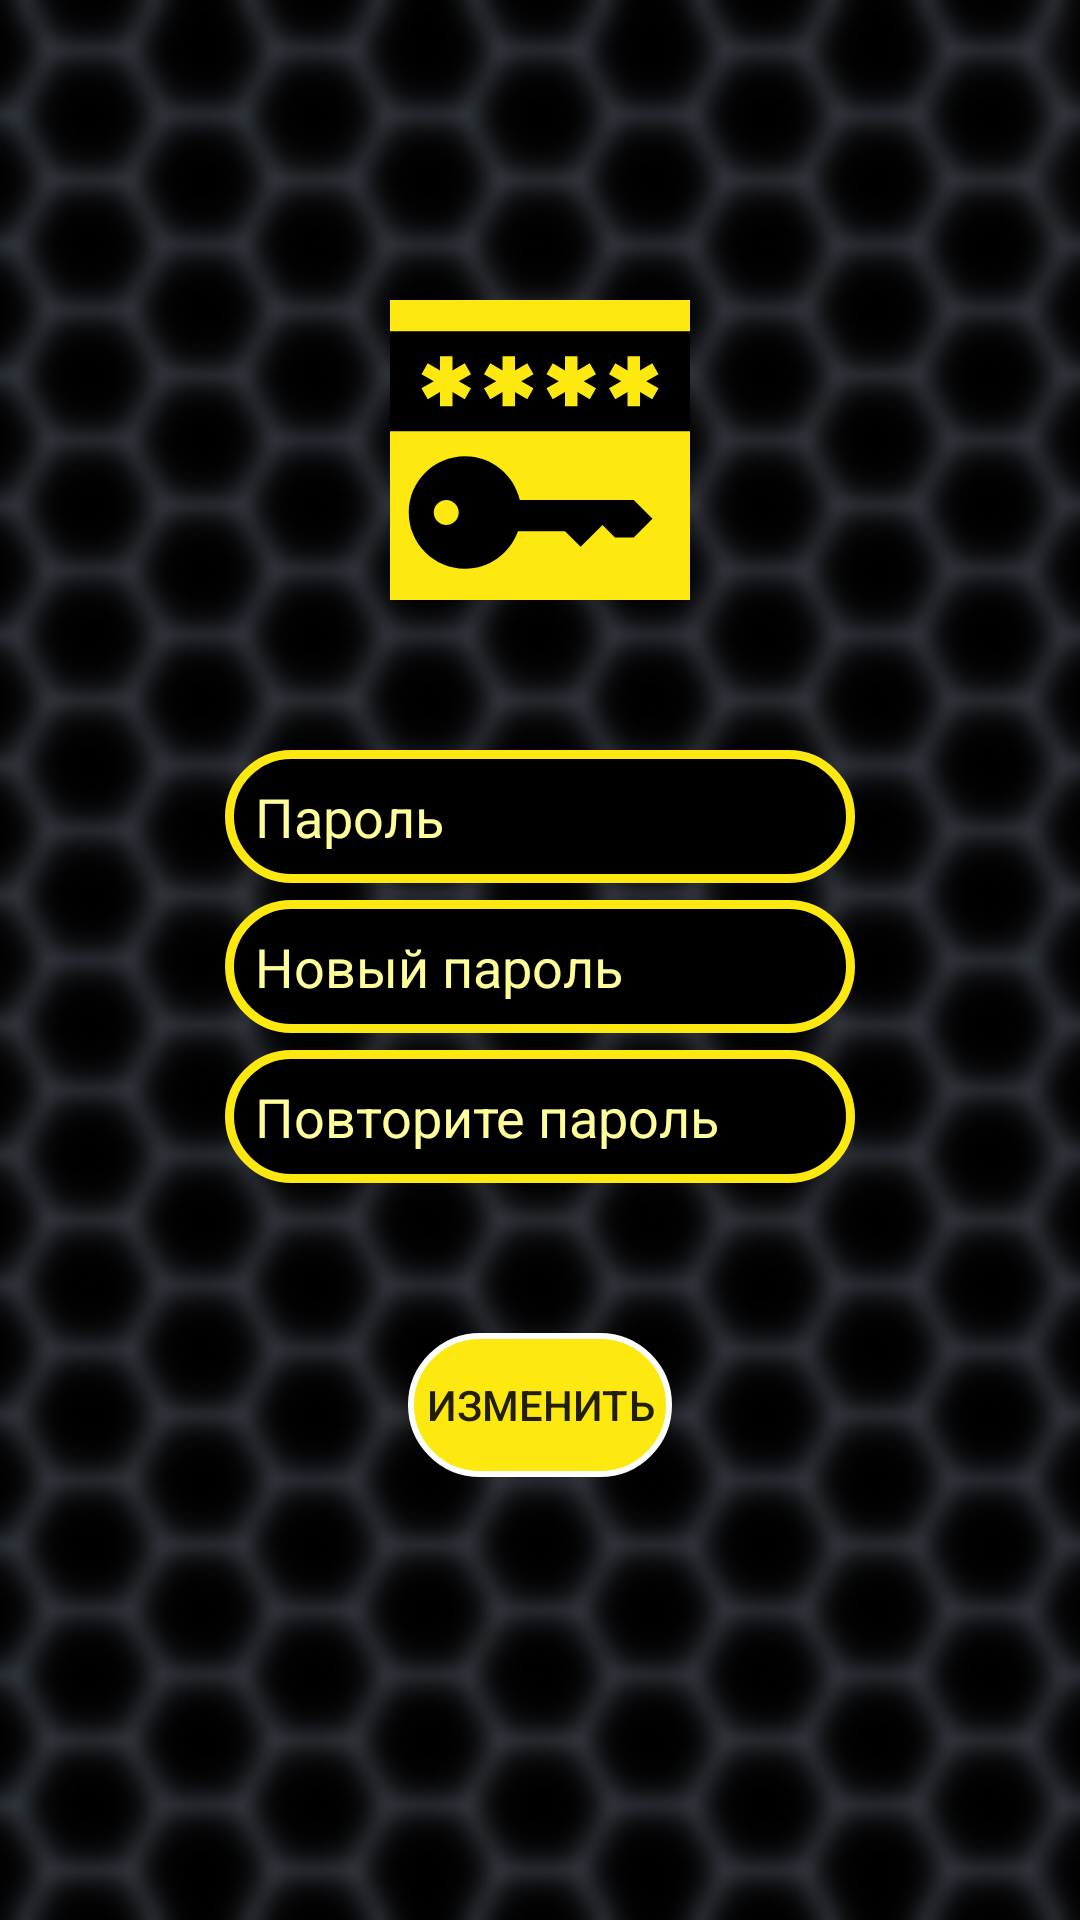

Produce the Android XML layout that renders to this screen, including the resource entries it uses.
<!-- AndroidManifest.xml: application theme Theme.MyApplication -->
<!-- res/layout/fragment_change_f.xml -->
<androidx.constraintlayout.widget.ConstraintLayout xmlns:android="http://schemas.android.com/apk/res/android"
    xmlns:tools="http://schemas.android.com/tools"
    android:layout_width="match_parent"
    android:layout_height="match_parent"
    android:background="@drawable/background"
    xmlns:app="http://schemas.android.com/apk/res-auto"
    tools:context="com.example.fragment.change_f">

    

    <ScrollView
        android:id = "@+id/scroll_change_password"
        android:layout_width="match_parent"
        android:layout_height="match_parent"
        tools:ignore="MissingConstraints">


        <androidx.constraintlayout.widget.ConstraintLayout
            android:id = "@+id/change_password_constraint"
            android:layout_width="match_parent"
            android:layout_height="match_parent">

    <ImageView
        android:id="@+id/change_image"
        android:layout_width="wrap_content"
        android:layout_height="wrap_content"
        android:src="@drawable/ic_change_password"
        android:background="@color/main"
        android:layout_marginTop="100dp"
        app:layout_constraintEnd_toEndOf="parent"
        app:layout_constraintHorizontal_bias="0.5"
        app:layout_constraintStart_toStartOf="parent"
        app:layout_constraintTop_toTopOf="parent"
        />

    <EditText
        android:id="@+id/editOldPassword"
        android:layout_width="wrap_content"
        android:layout_height="wrap_content"
        android:ems="10"
        android:background="@drawable/edit_text_style"
        android:padding="10dp"
        android:layout_marginTop="150dp"
        android:hint="@string/pas_hint"
        android:textColor="@color/main"
        android:textColorHint="@color/hint"
        android:inputType="textPassword"
        app:layout_constraintEnd_toEndOf="parent"
        app:layout_constraintHorizontal_bias="0.5"
        app:layout_constraintStart_toStartOf="parent"
        app:layout_constraintTop_toTopOf="@id/change_image" />


    <EditText
        android:id="@+id/editNewPassword"
        android:layout_width="wrap_content"
        android:layout_height="wrap_content"
        android:ems="10"
        android:background="@drawable/edit_text_style"
        android:padding="10dp"
        android:layout_marginTop="50dp"
        android:hint="@string/new_password_hint"
        android:inputType="textPassword"
        android:textColor="@color/main"
        android:textColorHint="@color/hint"
        app:layout_constraintEnd_toEndOf="parent"
        app:layout_constraintHorizontal_bias="0.5"
        app:layout_constraintStart_toStartOf="parent"
        app:layout_constraintTop_toTopOf="@id/editOldPassword" />

    <EditText
        android:id="@+id/editRepNewPassword"
        android:layout_width="wrap_content"
        android:layout_height="wrap_content"
        android:ems="10"
        android:background="@drawable/edit_text_style"
        android:padding="10dp"
        android:textColor="@color/main"
        android:textColorHint="@color/hint"
        android:layout_marginTop="50dp"
        android:hint="@string/rep_new_password_hint"
        android:inputType="textPassword"
        app:layout_constraintEnd_toEndOf="parent"
        app:layout_constraintHorizontal_bias="0.5"
        app:layout_constraintStart_toStartOf="parent"
        app:layout_constraintTop_toTopOf="@id/editNewPassword" />

    <Button
        android:id="@+id/exitButton"
        android:layout_width="wrap_content"
        android:layout_height="wrap_content"
        android:text="@string/change"
        android:onClick="onChangePassword"
        app:backgroundTint="@null"
        android:background="@drawable/button_style"
        android:layout_marginTop="50dp"
        app:layout_constraintEnd_toEndOf="parent"
        app:layout_constraintHorizontal_bias="0.5"
        app:layout_constraintStart_toStartOf="parent"
        app:layout_constraintTop_toBottomOf="@id/editRepNewPassword"
        />

        </androidx.constraintlayout.widget.ConstraintLayout>

    </ScrollView>



</androidx.constraintlayout.widget.ConstraintLayout>
<!-- resources referenced by this layout -->
<resources>
  <color name="hint"> #FFFF99 </color>
  <color name="main"> #FDE910</color>
  <!-- drawable background: jpg bitmap (drawable, 75641 bytes) -->
  <!-- drawable button_style (drawable) -->
  <?xml version="1.0" encoding="utf-8"?>
  <shape xmlns:android="http://schemas.android.com/apk/res/android"
      android:shape="rectangle">
      
      <solid
          android:color="@color/main">
      </solid>
  
      
      <stroke
          android:width="2dp"
          android:color="@color/white" >
      </stroke>
  
      
      <corners
          android:radius="150dp">
      </corners>
  </shape>
  <!-- drawable edit_text_style (drawable) -->
  <?xml version="1.0" encoding="utf-8"?>
  <shape xmlns:android="http://schemas.android.com/apk/res/android"
      android:shape="rectangle">
      <solid
          android:color="@color/black">
      </solid>
      <stroke android:width="3dp"
          android:color="@color/main"/>
      <corners android:radius="150dp" />
  </shape>
  <!-- drawable ic_change_password (drawable) -->
  <vector android:height="100dp" android:viewportHeight="472.615"
      android:viewportWidth="472.615" android:width="100dp" xmlns:android="http://schemas.android.com/apk/res/android">
      <path android:fillColor="#FF000000" android:pathData="M0,49.231v157.538h472.615V49.231H0zM127.644,139.133l-9.846,17.058l-19.337,-11.165v22.328H78.769v-22.328l-19.337,11.165l-9.846,-17.058l19.335,-11.163l-19.335,-11.164l9.846,-17.058l19.337,11.166V88.586h19.692v22.328l19.337,-11.166l9.846,17.058L108.31,127.97L127.644,139.133zM226.106,139.133l-9.846,17.058l-19.337,-11.165v22.328h-19.692v-22.328l-19.337,11.165l-9.846,-17.058l19.335,-11.163l-19.335,-11.164l9.846,-17.058l19.337,11.166V88.586h19.692v22.328l19.337,-11.166l9.846,17.058l-19.335,11.164L226.106,139.133zM324.568,139.133l-9.846,17.058l-19.337,-11.165v22.328h-19.692v-22.328l-19.337,11.165l-9.846,-17.058l19.335,-11.163l-19.335,-11.164l9.846,-17.058l19.337,11.166V88.586h19.692v22.328l19.337,-11.166l9.846,17.058l-19.335,11.164L324.568,139.133zM423.029,139.133l-9.846,17.058l-19.337,-11.165v22.328h-19.692v-22.328l-19.337,11.165l-9.846,-17.058l19.335,-11.163l-19.335,-11.164l9.846,-17.058l19.337,11.166V88.586h19.692v22.328l19.337,-11.166l9.846,17.058l-19.335,11.164L423.029,139.133z"/>
      <path android:fillColor="#FF000000" android:pathData="M384,315.051H204.486c-8.995,-39.434 -44.268,-68.897 -86.332,-68.897c-48.837,0 -88.615,39.679 -88.615,88.615c0,48.837 39.778,88.615 88.615,88.615c38.48,0 71.243,-24.74 83.448,-59.103h74.09l24.615,24.615l34.462,-34.462l19.692,19.692H384l29.538,-29.538L384,315.051zM88.615,354.436c-10.876,0 -19.692,-8.817 -19.692,-19.692c0,-10.876 8.816,-19.692 19.692,-19.692c10.876,0 19.692,8.816 19.692,19.692C108.308,345.619 99.491,354.436 88.615,354.436z"/>
  </vector>
  <string name="change">Изменить</string>
  <string name="new_password_hint">Новый пароль</string>
  <string name="pas_hint"> Пароль </string>
  <string name="rep_new_password_hint">Повторите пароль</string>
  <style name="Theme.MyApplication" parent="Theme.MaterialComponents.DayNight">
          
          <item name="colorPrimary">@color/main</item>
  
          <item name="colorPrimaryVariant">@color/main</item>
          <item name="colorOnPrimary">@color/black</item>
          
          <item name="colorSecondary">@color/main</item>
          <item name="colorSecondaryVariant">@color/main</item>
          <item name="colorOnSecondary">@color/black</item>
          
          <item name="android:statusBarColor" tools:targetApi="l">?attr/colorPrimaryVariant</item>
          
      </style>
  <color name="white">#FFFFFFFF</color>
  <color name="black">#FF000000</color>
</resources>
